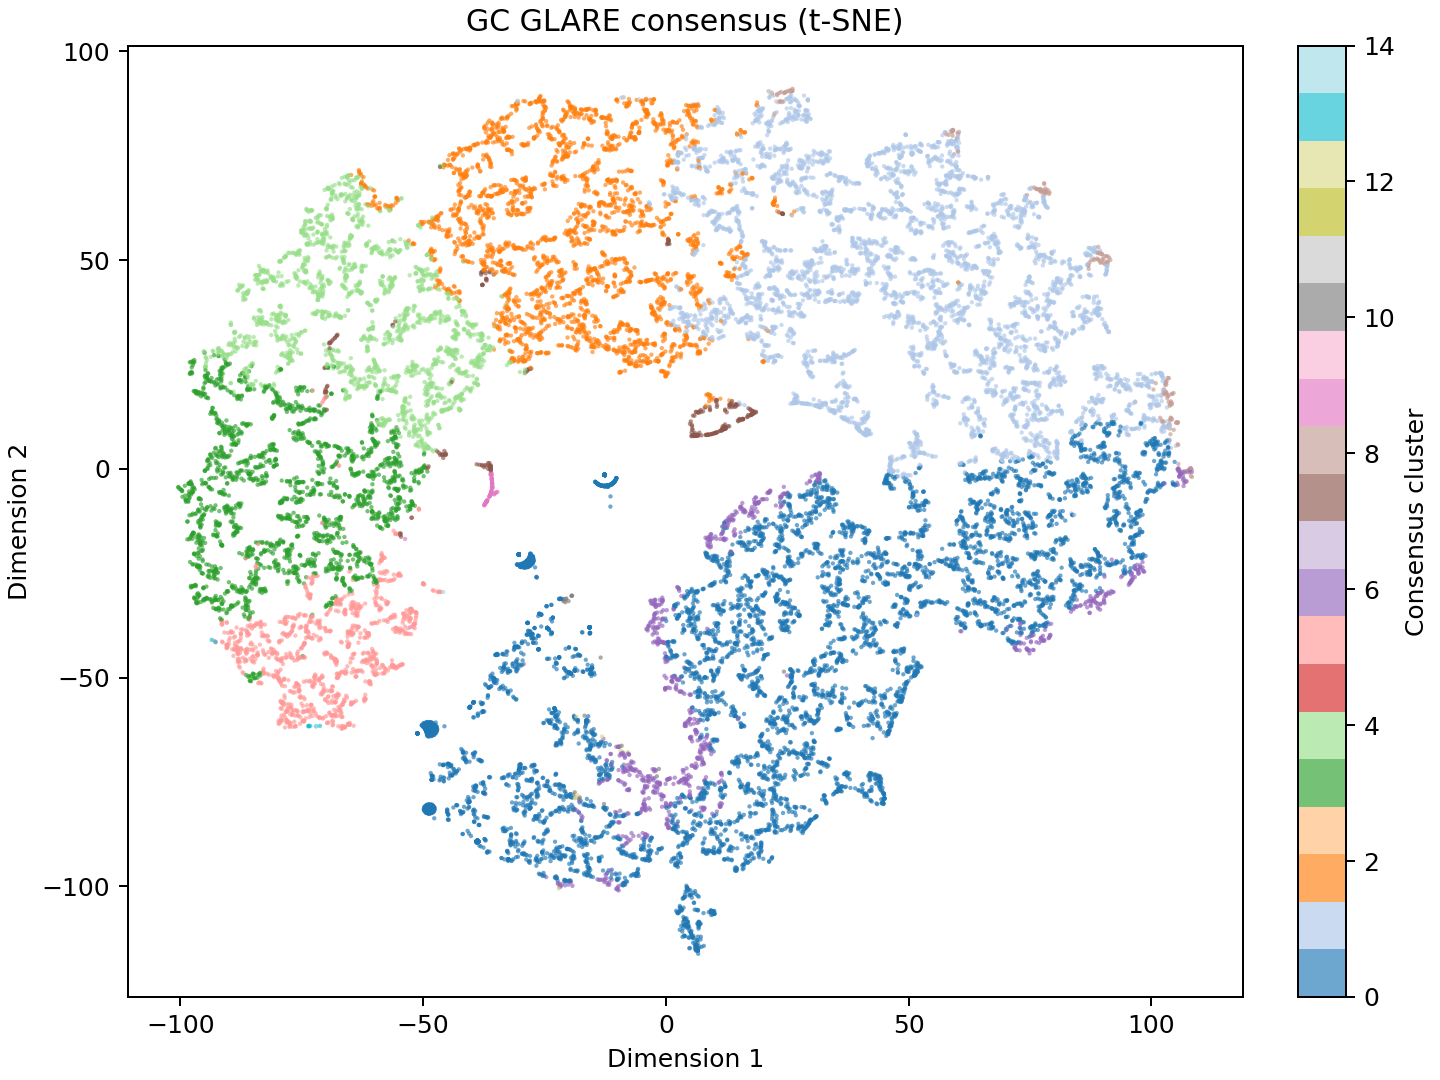

Source data for this figure (header and first rows):
gene_id	x	y	consensus
ENSMUSG00000029422	-80.23	35.9	4
ENSMUSG00000076126	-30.13	-46.84	0
ENSMUSG00000049036	16.89	-94.35	0
ENSMUSG00000029577	-59.63	-0.1303	3
ENSMUSG00000040746	-51.54	23.68	4
ENSMUSG00000020590	-92.39	-0.6461	3
ENSMUSG00000030263	52.94	47.11	1
ENSMUSG00000038914	-89.04	7.79	3
ENSMUSG00000026878	-92.15	-33.23	3
ENSMUSG00000093241	0.4887	-74.26	6
ENSMUSG00000030098	-77.56	-35.48	5
ENSMUSG00000078908	-3.378	61.96	2
ENSMUSG00000025056	-27.16	-88.19	0
ENSMUSG00000090129	25.59	-11.21	0
ENSMUSG00000026407	-36.01	-0.9958	9
ENSMUSG00000034239	-21.65	-93.26	0
ENSMUSG00000020818	5.927	63.32	1
ENSMUSG00000060038	22.45	34.06	1
ENSMUSG00000020029	-88.45	-42.52	5
ENSMUSG00000085958	103.7	10.43	8
ENSMUSG00000024292	-71.51	-36.9	5
ENSMUSG00000111356	9.665	-57.83	0
ENSMUSG00000016831	-67.6	24.21	4
ENSMUSG00000024791	48.36	-25.03	0
ENSMUSG00000028398	-40.55	49.58	2
ENSMUSG00000113338	-47.85	-74.31	0
ENSMUSG00000022586	18.92	-35.83	0
ENSMUSG00000091034	-15.45	-66.58	0
ENSMUSG00000056204	-59.99	6.622	3
ENSMUSG00000065472	-24.58	-32.89	0
ENSMUSG00000056197	-24.58	-32.89	0
ENSMUSG00000031986	6.14	72.53	1
ENSMUSG00000086259	18.7	-48.54	0
ENSMUSG00000000244	85.86	33.53	1
ENSMUSG00000027519	-60.52	37.93	4
ENSMUSG00000061086	67.16	-12.01	0
ENSMUSG00000056290	58.17	78.47	1
ENSMUSG00000068206	6.291	33.99	1
ENSMUSG00000077815	25.99	-49.67	0
ENSMUSG00000021208	44.42	69.53	1
ENSMUSG00000088054	13.21	-44.21	0
ENSMUSG00000024998	-49.65	47.58	4
ENSMUSG00000047248	-20.72	69.34	2
ENSMUSG00000027981	-30.92	87.15	2
ENSMUSG00000039683	66.87	-16.55	0
ENSMUSG00000047117	23	-63.25	0
ENSMUSG00000030278	25.89	60.86	2
ENSMUSG00000037419	42.44	72.04	1
ENSMUSG00000099616	20.77	-59.96	0
ENSMUSG00000022208	21.21	-25.79	0
ENSMUSG00000055197	4.31	-100.6	0
ENSMUSG00000059632	-25.69	-34.9	0
ENSMUSG00000064823	25.63	-32.93	0
ENSMUSG00000095629	12.11	-17.11	6
ENSMUSG00000034829	10.51	-36.91	0
ENSMUSG00000029380	-37.78	44.11	7
ENSMUSG00000073001	-42.38	-81.94	0
ENSMUSG00000031073	6.124	-57.83	0
ENSMUSG00000028047	51.05	4.346	1
ENSMUSG00000039196	-62.06	-54.84	5
... 20,950 more rows
